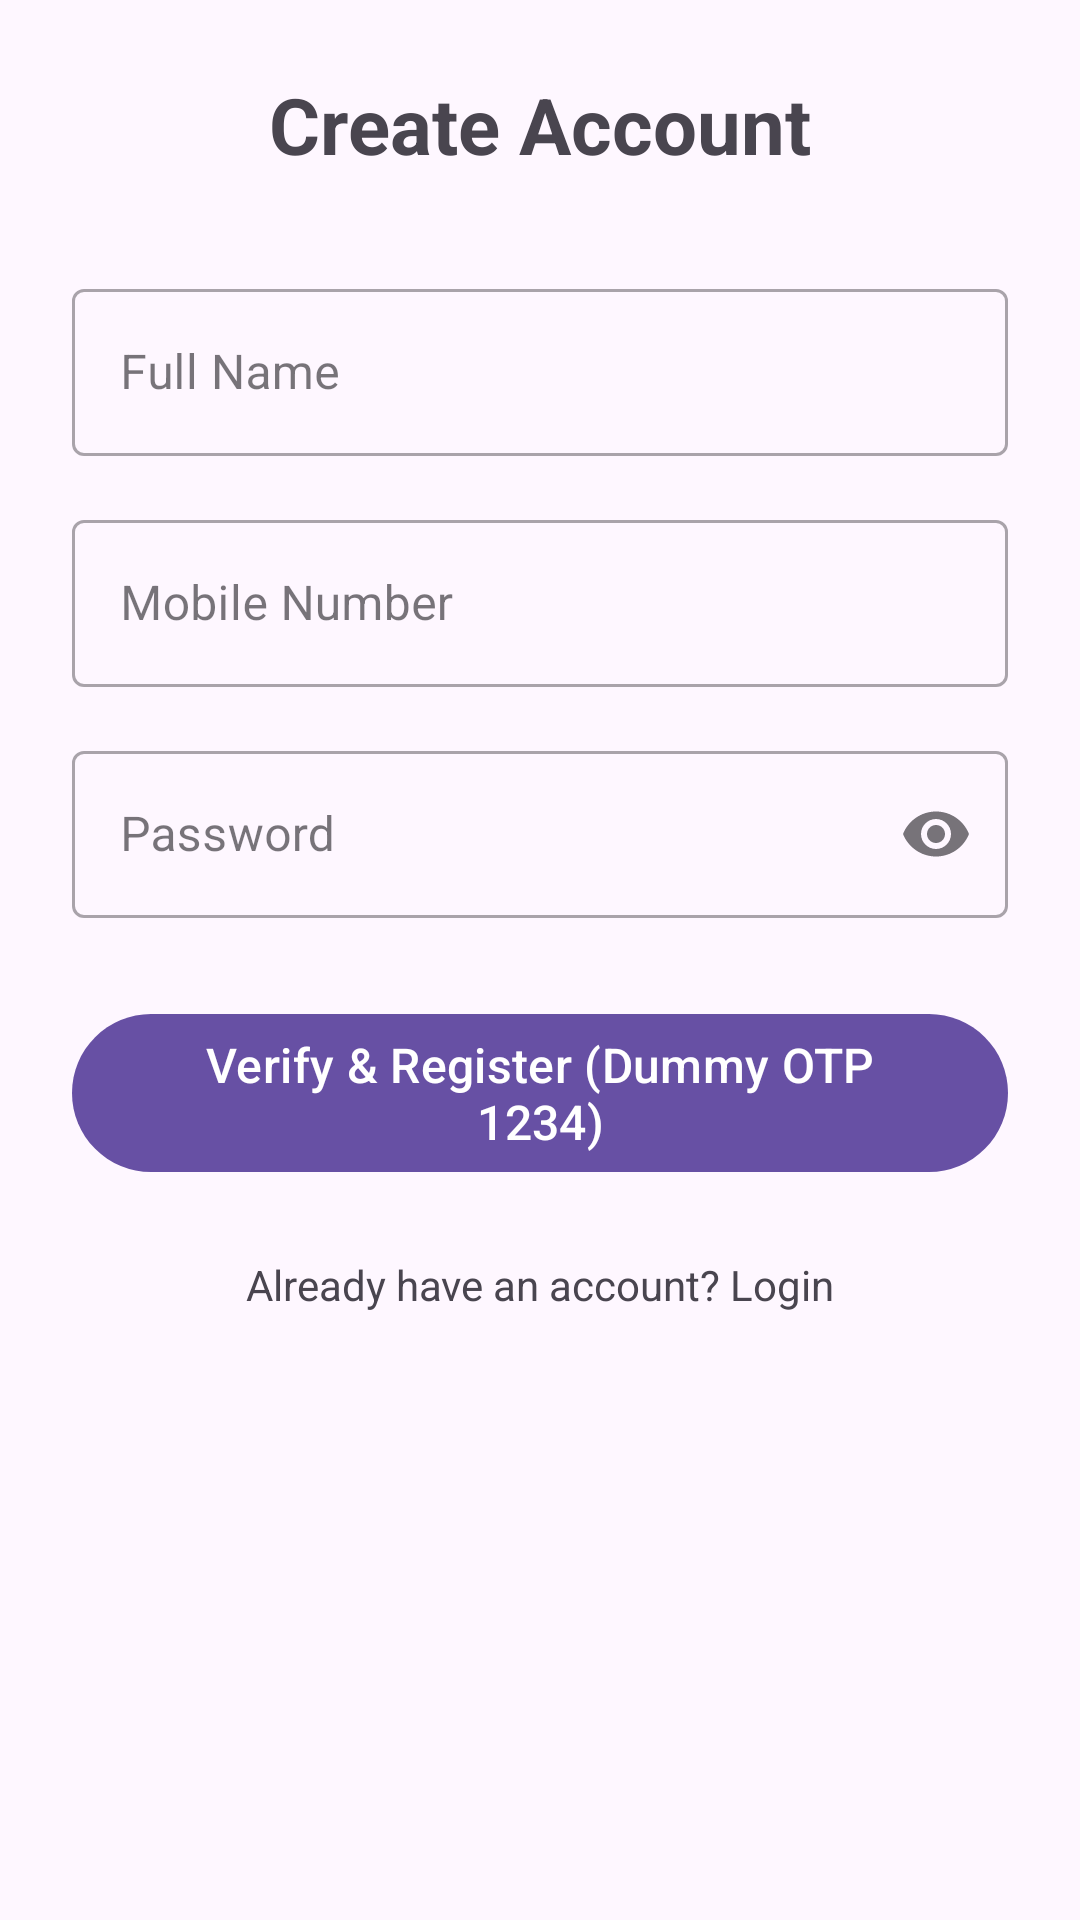

Android layout source for this screen:
<!-- AndroidManifest.xml: activity theme Theme.TaskBit -->
<!-- res/layout/activity_register.xml -->
<?xml version="1.0" encoding="utf-8"?>
<ScrollView
    xmlns:android="http://schemas.android.com/apk/res/android"
    xmlns:app="http://schemas.android.com/apk/res-auto"
    android:id="@+id/registerRoot"
    android:layout_width="match_parent"
    android:layout_height="match_parent"
    android:fillViewport="true">

    <androidx.constraintlayout.widget.ConstraintLayout
        android:layout_width="match_parent"
        android:layout_height="wrap_content"
        android:padding="24dp">

        <TextView
            android:id="@+id/registerTitleTextView"
            android:layout_width="0dp"
            android:layout_height="wrap_content"
            android:text="Create Account"
            android:textSize="26sp"
            android:textStyle="bold"
            android:gravity="center"
            app:layout_constraintTop_toTopOf="parent"
            app:layout_constraintStart_toStartOf="parent"
            app:layout_constraintEnd_toEndOf="parent" />

        <com.google.android.material.textfield.TextInputLayout
            android:id="@+id/regNameInputLayout"
            android:layout_width="0dp"
            android:layout_height="wrap_content"
            android:layout_marginTop="32dp"
            android:hint="Full Name"
            style="@style/Widget.MaterialComponents.TextInputLayout.OutlinedBox"
            app:layout_constraintTop_toBottomOf="@id/registerTitleTextView"
            app:layout_constraintStart_toStartOf="parent"
            app:layout_constraintEnd_toEndOf="parent">

            <com.google.android.material.textfield.TextInputEditText
                android:id="@+id/regNameEditText"
                android:layout_width="match_parent"
                android:layout_height="wrap_content"
                android:inputType="textPersonName" />

        </com.google.android.material.textfield.TextInputLayout>

        <com.google.android.material.textfield.TextInputLayout
            android:id="@+id/regMobileInputLayout"
            android:layout_width="0dp"
            android:layout_height="wrap_content"
            android:layout_marginTop="16dp"
            android:hint="Mobile Number"
            style="@style/Widget.MaterialComponents.TextInputLayout.OutlinedBox"
            app:layout_constraintTop_toBottomOf="@id/regNameInputLayout"
            app:layout_constraintStart_toStartOf="parent"
            app:layout_constraintEnd_toEndOf="parent">

            <com.google.android.material.textfield.TextInputEditText
                android:id="@+id/regMobileEditText"
                android:layout_width="match_parent"
                android:layout_height="wrap_content"
                android:inputType="phone"
                android:maxLength="10" />

        </com.google.android.material.textfield.TextInputLayout>

        <com.google.android.material.textfield.TextInputLayout
            android:id="@+id/regPasswordInputLayout"
            android:layout_width="0dp"
            android:layout_height="wrap_content"
            android:layout_marginTop="16dp"
            android:hint="Password"
            style="@style/Widget.MaterialComponents.TextInputLayout.OutlinedBox"
            app:endIconMode="password_toggle"
            app:layout_constraintTop_toBottomOf="@id/regMobileInputLayout"
            app:layout_constraintStart_toStartOf="parent"
            app:layout_constraintEnd_toEndOf="parent">

            <com.google.android.material.textfield.TextInputEditText
                android:id="@+id/regPasswordEditText"
                android:layout_width="match_parent"
                android:layout_height="wrap_content"
                android:inputType="textPassword" />

        </com.google.android.material.textfield.TextInputLayout>

        <com.google.android.material.button.MaterialButton
            android:id="@+id/getOtpButton"
            android:layout_width="0dp"
            android:layout_height="wrap_content"
            android:layout_marginTop="28dp"
            android:text="Verify &amp; Register (Dummy OTP 1234)"
            android:textSize="16sp"
            app:layout_constraintTop_toBottomOf="@id/regPasswordInputLayout"
            app:layout_constraintStart_toStartOf="parent"
            app:layout_constraintEnd_toEndOf="parent" />

        <TextView
            android:id="@+id/backToLoginTextView"
            android:layout_width="wrap_content"
            android:layout_height="wrap_content"
            android:layout_marginTop="24dp"
            android:text="Already have an account? Login"
            android:textSize="14sp"
            app:layout_constraintTop_toBottomOf="@id/getOtpButton"
            app:layout_constraintStart_toStartOf="parent"
            app:layout_constraintEnd_toEndOf="parent" />

    </androidx.constraintlayout.widget.ConstraintLayout>

</ScrollView>
<!-- resources referenced by this layout -->
<resources>
  <style name="Theme.TaskBit" parent="Base.Theme.TaskBit" />
  <style name="Base.Theme.TaskBit" parent="Theme.Material3.DayNight.NoActionBar">
          
          
      </style>
</resources>
